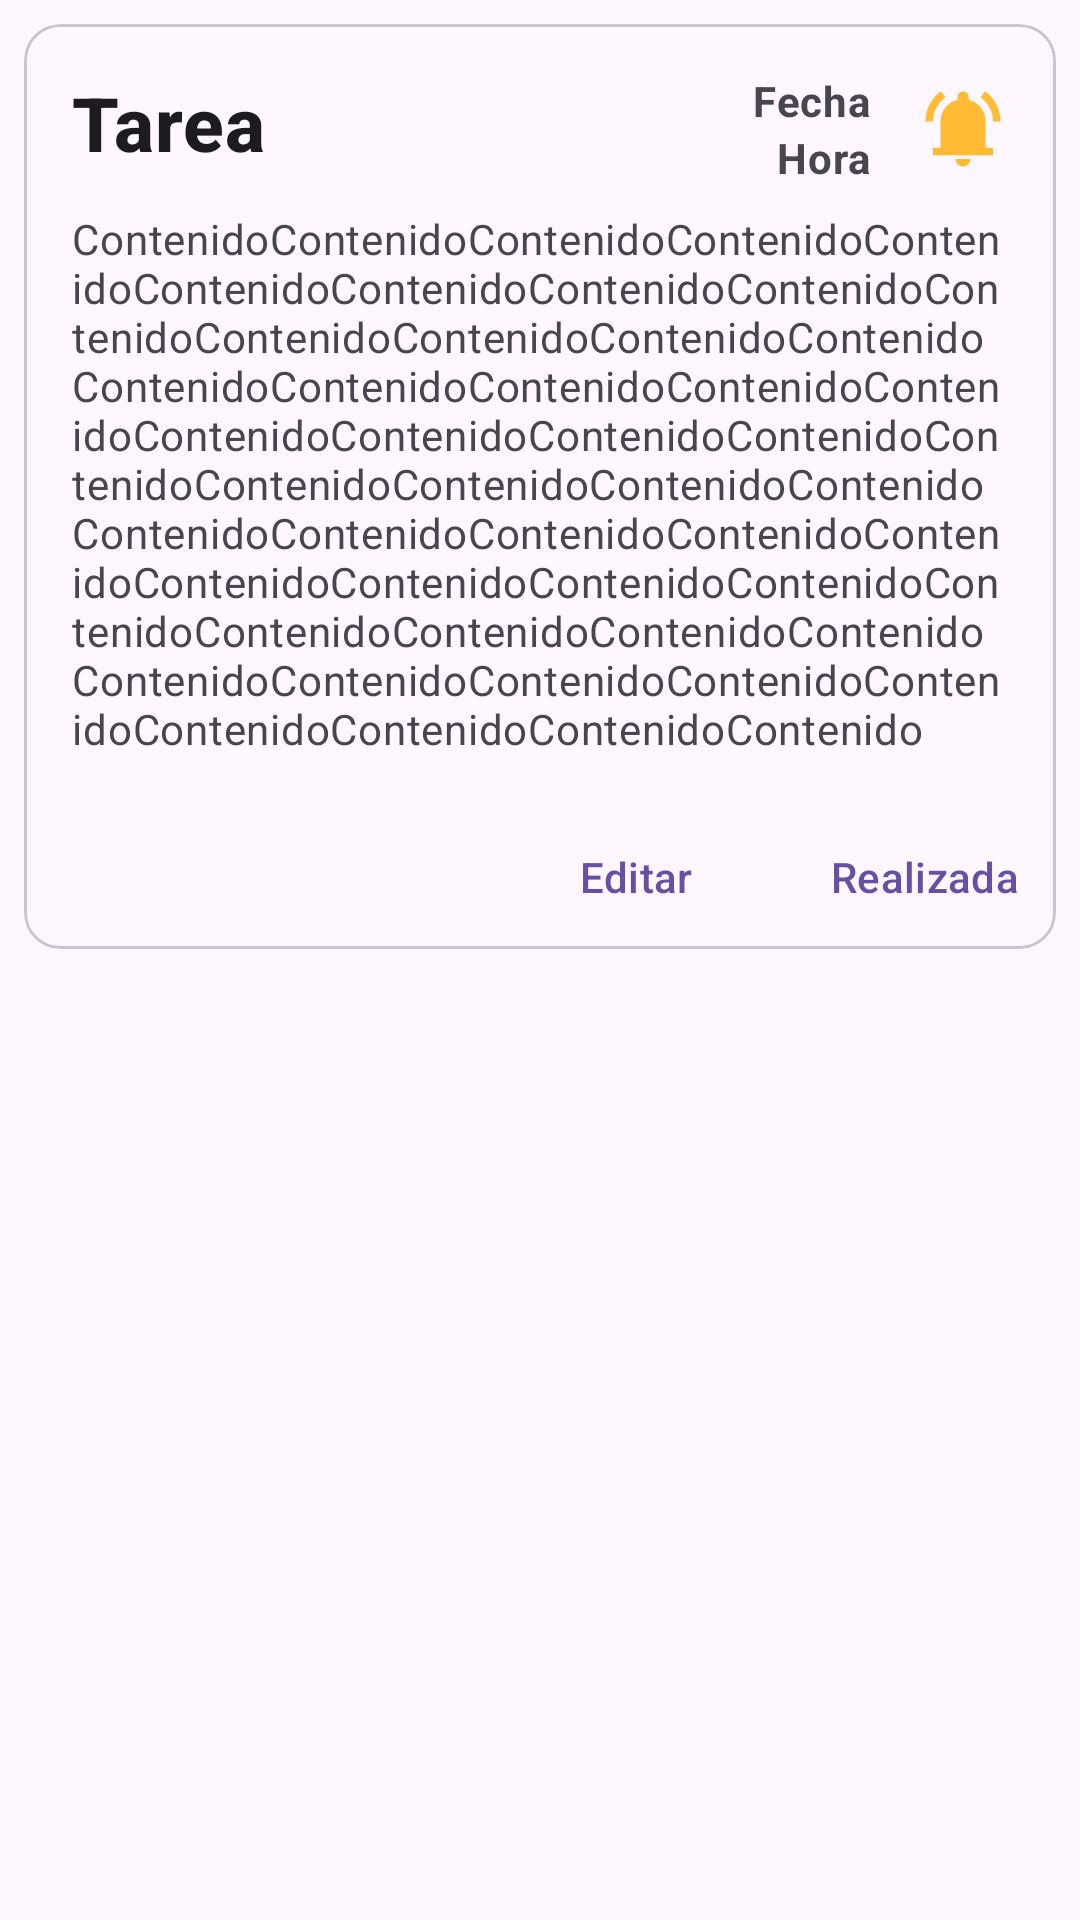

Android layout source for this screen:
<!-- AndroidManifest.xml: application theme Theme.Lab5_20125424_IoT -->
<!-- res/layout/tarea.xml -->
<?xml version="1.0" encoding="utf-8"?>
<androidx.constraintlayout.widget.ConstraintLayout xmlns:android="http://schemas.android.com/apk/res/android"
    xmlns:app="http://schemas.android.com/apk/res-auto"

    android:layout_width="match_parent"
    android:layout_height="wrap_content"
    android:id="@+id/listausuariosadmin"
    android:animateLayoutChanges="true"
    app:cardCornerRadius ="15dp"
    app:cardUseCompatPadding ="true"
    android:layout_gravity="center_horizontal">

    <com.google.android.material.card.MaterialCardView
        android:id="@+id/card"
        android:layout_width="match_parent"
        android:layout_height="wrap_content"
        android:layout_margin="8dp"
        app:layout_constraintTop_toTopOf="parent"
        app:layout_constraintStart_toStartOf="parent"
        app:layout_constraintEnd_toEndOf="parent">

        <LinearLayout
            android:layout_width="match_parent"
            android:layout_height="wrap_content"
            android:orientation="vertical">



            <LinearLayout
                android:layout_width="match_parent"
                android:layout_height="wrap_content"
                android:orientation="vertical"
                android:padding="16dp">

                
                <LinearLayout
                    android:layout_width="match_parent"
                    android:orientation="horizontal"
                    android:layout_height="wrap_content">

                    <TextView
                        android:id="@+id/textviewTitulo"
                        android:layout_width="0dp"
                        android:layout_height="wrap_content"
                        android:layout_weight="1"
                        android:gravity="start|center_vertical"
                        android:text="Tarea"
                        android:textAppearance="?attr/textAppearanceTitleMedium"
                        android:textSize="25dp"
                        android:textStyle="bold" />

                    <LinearLayout
                        android:layout_width="0dp"
                        android:layout_height="wrap_content"
                        android:layout_weight="1"
                        android:orientation="horizontal">

                        <LinearLayout
                            android:layout_width="0dp"
                            android:layout_height="wrap_content"
                            android:layout_weight="1"
                            android:paddingEnd="16dp"
                            android:gravity="end|center_vertical"
                            android:orientation="vertical">

                            <TextView
                                android:id="@+id/textviewFecha"
                                android:layout_width="wrap_content"
                                android:layout_height="wrap_content"
                                android:gravity="end|center_vertical"
                                android:text="Fecha"
                                android:textAppearance="?attr/textAppearanceBodyMedium"
                                android:textColor="?android:attr/textColorSecondary"
                                android:textStyle="bold" />

                            <TextView
                                android:id="@+id/textviewHora"
                                android:layout_width="wrap_content"
                                android:layout_height="wrap_content"
                                android:layout_weight="1"
                                android:gravity="end|center_vertical"
                                android:text="Hora"
                                android:textAppearance="?attr/textAppearanceBodyMedium"
                                android:textColor="?android:attr/textColorSecondary"
                                android:textStyle="bold" />
                        </LinearLayout>

                        <ImageView
                            android:id="@+id/iconImageView"
                            android:layout_width="wrap_content"
                            android:layout_height="wrap_content"
                            android:layout_gravity="end|center_vertical"
                            android:textSize="25dp"
                            android:tint="@android:color/holo_orange_light"
                            app:srcCompat="@drawable/ic_notification_filled" />
                    </LinearLayout>

                </LinearLayout>
                <LinearLayout
                    android:layout_width="match_parent"
                    android:orientation="horizontal"
                    android:layout_height="wrap_content">
                    <TextView
                        android:id="@+id/textviewDescripcion"
                        android:layout_width="wrap_content"
                        android:layout_height="wrap_content"
                        android:layout_marginTop="8dp"
                        android:gravity="start|center_vertical"
                        android:text="ContenidoContenidoContenidoContenidoContenidoContenidoContenidoContenidoContenidoContenidoContenidoContenidoContenidoContenidoContenidoContenidoContenidoContenidoContenidoContenidoContenidoContenidoContenidoContenidoContenidoContenidoContenidoContenidoContenidoContenidoContenidoContenidoContenidoContenidoContenidoContenidoContenidoContenidoContenidoContenidoContenidoContenidoContenidoContenidoContenidoContenidoContenidoContenidoContenidoContenidoContenido"
                        android:textAppearance="?attr/textAppearanceBodyMedium"
                        android:textColor="?android:attr/textColorSecondary"
                        app:layout_constraintEnd_toEndOf="parent"
                        app:layout_constraintStart_toStartOf="parent"
                        app:layout_constraintTop_toBottomOf="@id/tituloTextView"
                        app:layout_constraintBottom_toBottomOf="parent" />


                </LinearLayout>

            </LinearLayout>

            
            <LinearLayout
                android:layout_width="wrap_content"
                android:layout_height="wrap_content"
                android:orientation="horizontal"
                android:layout_gravity="right">
                <com.google.android.material.button.MaterialButton
                    android:id="@+id/btnAccion1"
                    android:layout_width="wrap_content"
                    android:layout_height="wrap_content"
                    android:layout_marginEnd="8dp"
                    android:text="Editar"
                    style="?attr/borderlessButtonStyle"
                    />
                <com.google.android.material.button.MaterialButton
                    android:id="@+id/btnAccion2"
                    android:layout_width="wrap_content"
                    android:layout_height="wrap_content"
                    android:text="Realizada"
                    style="?attr/borderlessButtonStyle"
                    />
            </LinearLayout>

        </LinearLayout>

    </com.google.android.material.card.MaterialCardView>

</androidx.constraintlayout.widget.ConstraintLayout>
<!-- resources referenced by this layout -->
<resources>
  <!-- drawable ic_notification_filled (drawable) -->
  <vector xmlns:android="http://schemas.android.com/apk/res/android"
      android:width="30dp"
      android:height="30dp"
      android:viewportWidth="960"
      android:viewportHeight="960"
      android:tint="?attr/colorControlNormal">
    <path
        android:fillColor="@android:color/white"
        android:pathData="M160,760L160,680L240,680L240,400Q240,317 290,252.5Q340,188 420,168L420,140Q420,115 437.5,97.5Q455,80 480,80Q505,80 522.5,97.5Q540,115 540,140L540,168Q620,188 670,252.5Q720,317 720,400L720,680L800,680L800,760L160,760ZM480,880Q447,880 423.5,856.5Q400,833 400,800L560,800Q560,833 536.5,856.5Q513,880 480,880ZM80,400Q80,300 124.5,216.5Q169,133 244,78L291,142Q231,186 195.5,253Q160,320 160,400L80,400ZM800,400Q800,320 764.5,253Q729,186 669,142L716,78Q791,133 835.5,216.5Q880,300 880,400L800,400Z"/>
  </vector>
  <style name="Theme.Lab5_20125424_IoT" parent="Base.Theme.Lab5_20125424_IoT" />
  <style name="Base.Theme.Lab5_20125424_IoT" parent="Theme.Material3.DayNight.NoActionBar">
          
          
      </style>
</resources>
